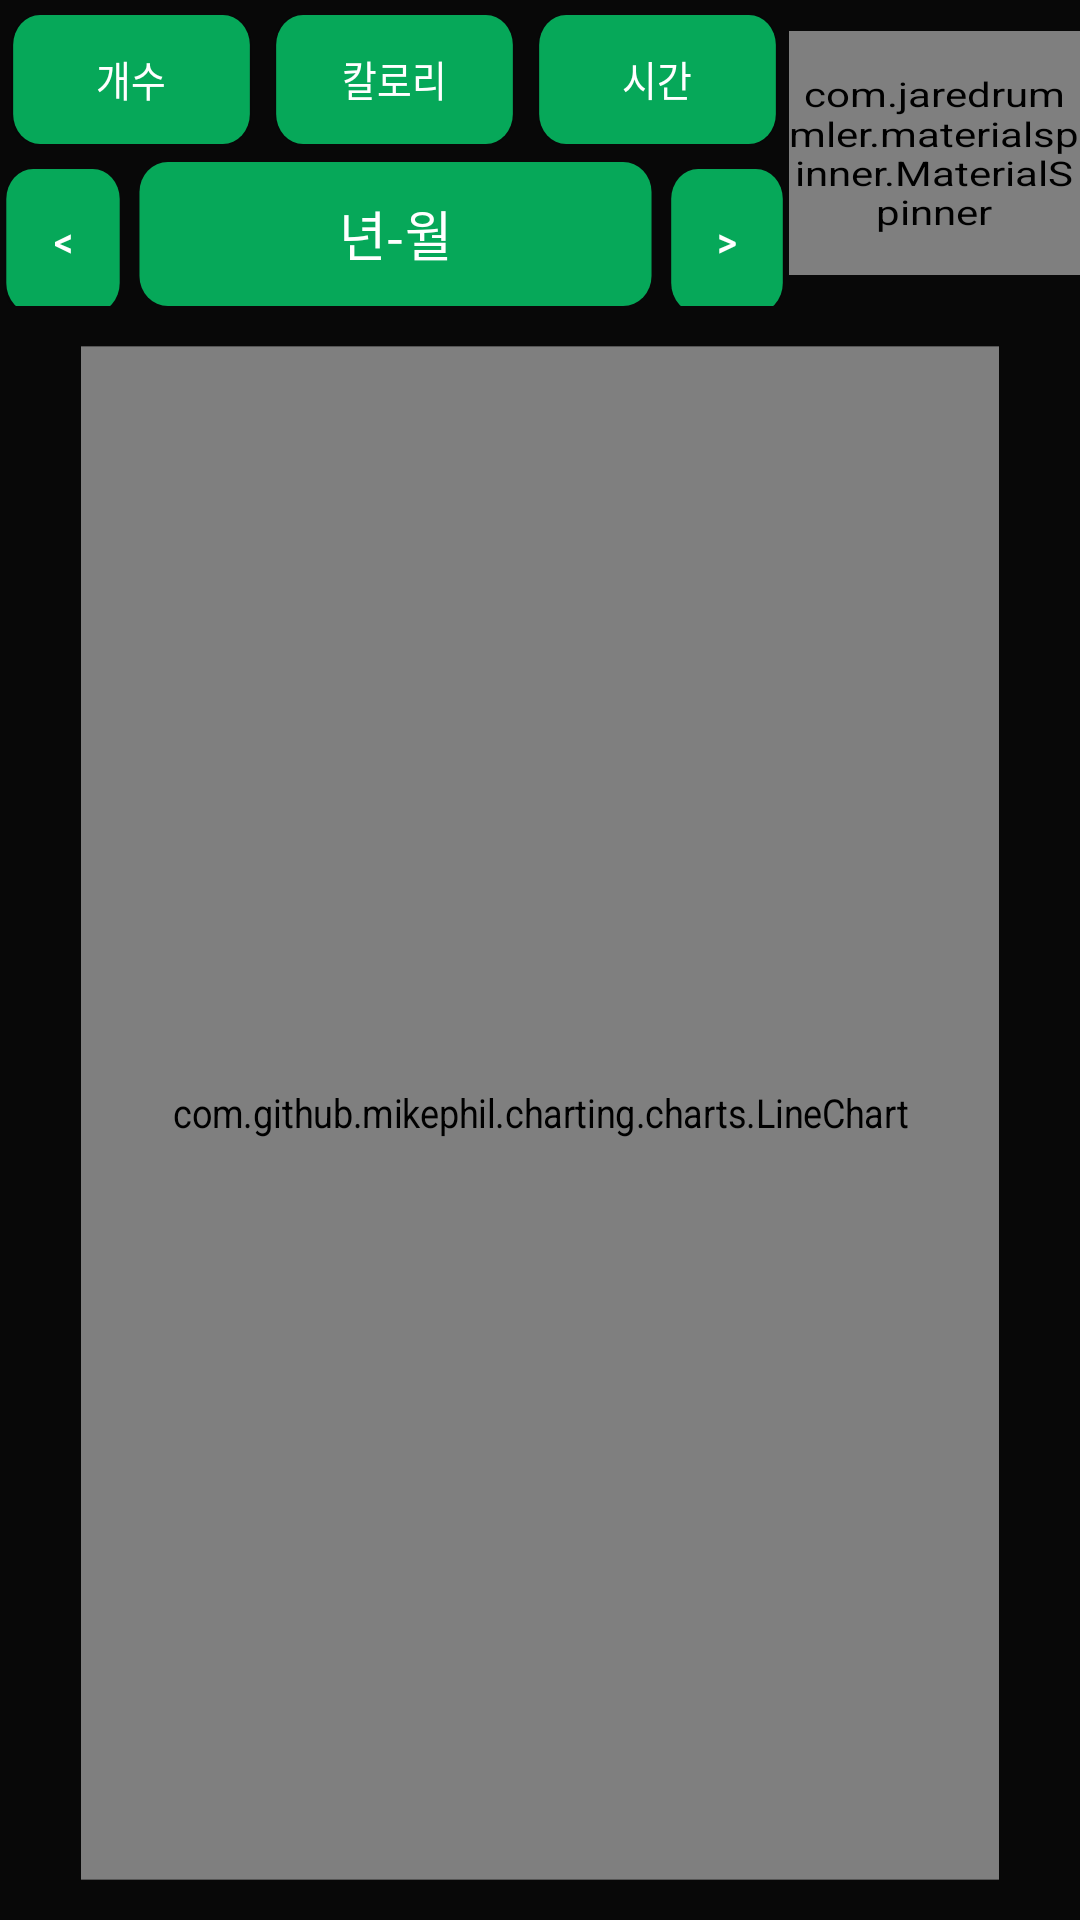

The Android layout XML behind this screen, and the referenced resources:
<!-- AndroidManifest.xml: application theme Theme.PushUpTrainer -->
<!-- res/layout/activity_p7_main.xml -->
<?xml version="1.0" encoding="utf-8"?>
<androidx.constraintlayout.widget.ConstraintLayout xmlns:android="http://schemas.android.com/apk/res/android"
    xmlns:app="http://schemas.android.com/apk/res-auto"
    android:layout_width="match_parent"
    android:layout_height="match_parent"
    android:background="@color/back">

    <LinearLayout
        android:layout_width="match_parent"
        android:layout_height="match_parent"
        android:orientation="vertical">

        <LinearLayout
            android:layout_width="match_parent"
            android:layout_height="wrap_content"
            android:layout_weight="0.1"
            android:orientation="horizontal">

            <LinearLayout
                android:layout_width="match_parent"
                android:layout_height="match_parent"
                android:layout_weight="1"
                android:orientation="vertical">

                <LinearLayout
                    android:layout_width="match_parent"
                    android:layout_height="match_parent"
                    android:layout_marginTop="5dp"
                    android:layout_weight="1"
                    android:orientation="horizontal"
                    android:paddingBottom="3dp">

                    <Button
                        android:id="@+id/p7button3"
                        android:layout_width="wrap_content"
                        android:layout_height="wrap_content"
                        android:layout_weight="1"
                        android:background="@drawable/buttonshape"
                        android:scaleX="0.9"
                        android:text="개수"
                        android:textColor="@color/white" />

                    <Button
                        android:id="@+id/p7button4"
                        android:layout_width="wrap_content"
                        android:layout_height="wrap_content"
                        android:layout_weight="1"
                        android:background="@drawable/buttonshape"
                        android:scaleX="0.9"
                        android:text="칼로리"
                        android:textColor="@color/white" />

                    <Button
                        android:id="@+id/p7button5"
                        android:layout_width="wrap_content"
                        android:layout_height="wrap_content"
                        android:layout_weight="1"
                        android:background="@drawable/buttonshape"
                        android:scaleX="0.9"
                        android:text="시간"
                        android:textColor="@color/white" />
                </LinearLayout>

                <LinearLayout
                    android:layout_width="match_parent"
                    android:layout_height="match_parent"
                    android:layout_weight="1"
                    android:orientation="horizontal"
                    android:paddingTop="3dp">

                    <Button
                        android:id="@+id/p7button6"
                        android:layout_width="wrap_content"
                        android:layout_height="wrap_content"
                        android:layout_weight="0.1"
                        android:background="@drawable/buttonshape"
                        android:scaleX="0.9"
                        android:text="@string/left"
                        android:textColor="@color/white" />

                    <TextView
                        android:id="@+id/p7textview"
                        android:layout_width="match_parent"
                        android:layout_height="match_parent"
                        android:layout_weight="0.18"
                        android:background="@drawable/buttonshape"
                        android:gravity="center"
                        android:scaleX="0.95"
                        android:text="년-월"
                        android:textColor="@color/white"
                        android:textSize="18sp" />

                    <Button
                        android:id="@+id/p7button8"
                        android:layout_width="wrap_content"
                        android:layout_height="wrap_content"
                        android:layout_weight="0.1"
                        android:background="@drawable/buttonshape"
                        android:scaleX="0.9"
                        android:text="@string/right"
                        android:textColor="@color/white" />
                </LinearLayout>
            </LinearLayout>

            <com.jaredrummler.materialspinner.MaterialSpinner
                android:id="@+id/p7spinner"
                android:layout_width="match_parent"
                android:layout_height="match_parent"
                android:layout_weight="2.7"
                android:background="@color/few"
                app:ms_text_color="@color/white"
                android:scaleX="1"
                android:scaleY="0.8" />

        </LinearLayout>

        <com.github.mikephil.charting.charts.LineChart
            android:id="@+id/p7linechart"
            android:layout_width="match_parent"
            android:layout_height="match_parent"
            android:layout_weight="2"
            android:outlineAmbientShadowColor="@color/white"
            android:outlineSpotShadowColor="@color/white"

            android:scaleX="0.85"
            android:scaleY="0.95" />

    </LinearLayout>
</androidx.constraintlayout.widget.ConstraintLayout>
<!-- resources referenced by this layout -->
<resources>
  <color name="back">#FF080808</color>
  <color name="few">#FF06A859</color>
  <color name="white">#FFFFFFFF</color>
  <!-- drawable buttonshape (drawable) -->
  <?xml version="1.0" encoding="utf-8"?>
  <shape xmlns:android="http://schemas.android.com/apk/res/android" android:shape="rectangle" >
  
      <corners
          android:radius="10dp"
          />
  
      <gradient
          android:angle="45"
  
          android:centerX="35%"
  
          android:centerColor="#06A859"
  
          android:startColor="#06A859"
  
          android:endColor="#06A859"
  
          android:type="linear"
          />
  
      <padding
          android:left="0dp"
  
          android:top="0dp"
  
          android:right="0dp"
  
          android:bottom="0dp"
          /></shape>
  <string name="left">&lt;</string>
  <string name="right">&gt;</string>
  <style name="Theme.PushUpTrainer" parent="Theme.MaterialComponents.DayNight.DarkActionBar">
          
          <item name="colorPrimary">@color/few</item>
          <item name="colorPrimaryVariant">@color/few</item>
          <item name="colorOnPrimary">@color/white</item>
          <item name="windowNoTitle">true</item>
  
          
          <item name="colorSecondary">@color/teal_200</item>
          <item name="colorSecondaryVariant">@color/teal_700</item>
          <item name="colorOnSecondary">@color/black</item>
          
          <item name="android:statusBarColor" tools:targetApi="l">?attr/colorPrimaryVariant</item>
          
      </style>
  <color name="teal_200">#FF03DAC5</color>
  <color name="teal_700">#FF018786</color>
  <color name="black">#FF000000</color>
</resources>
